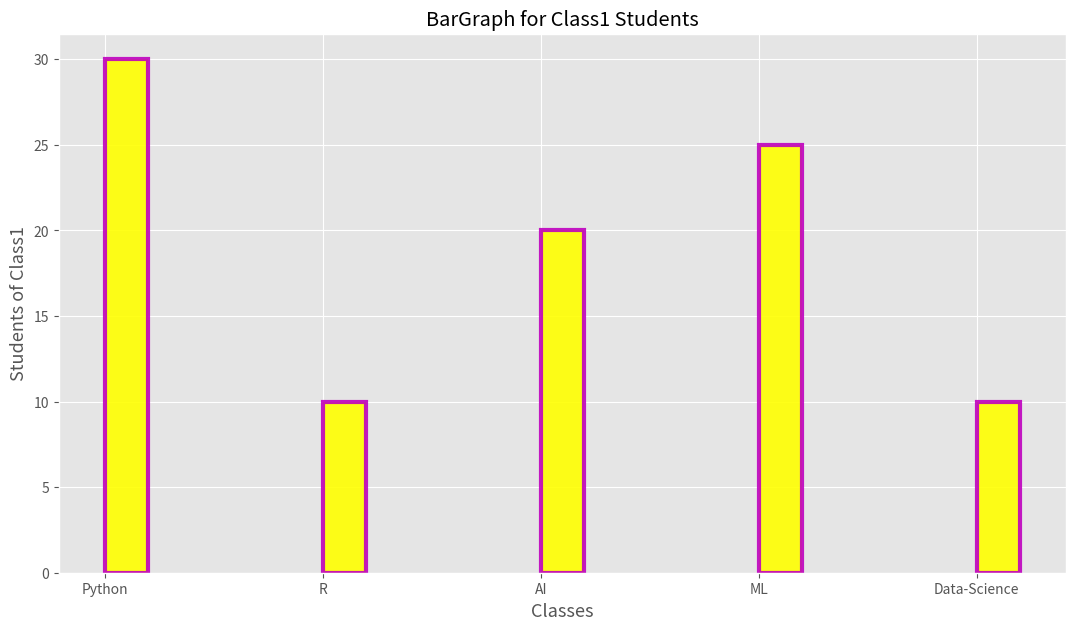
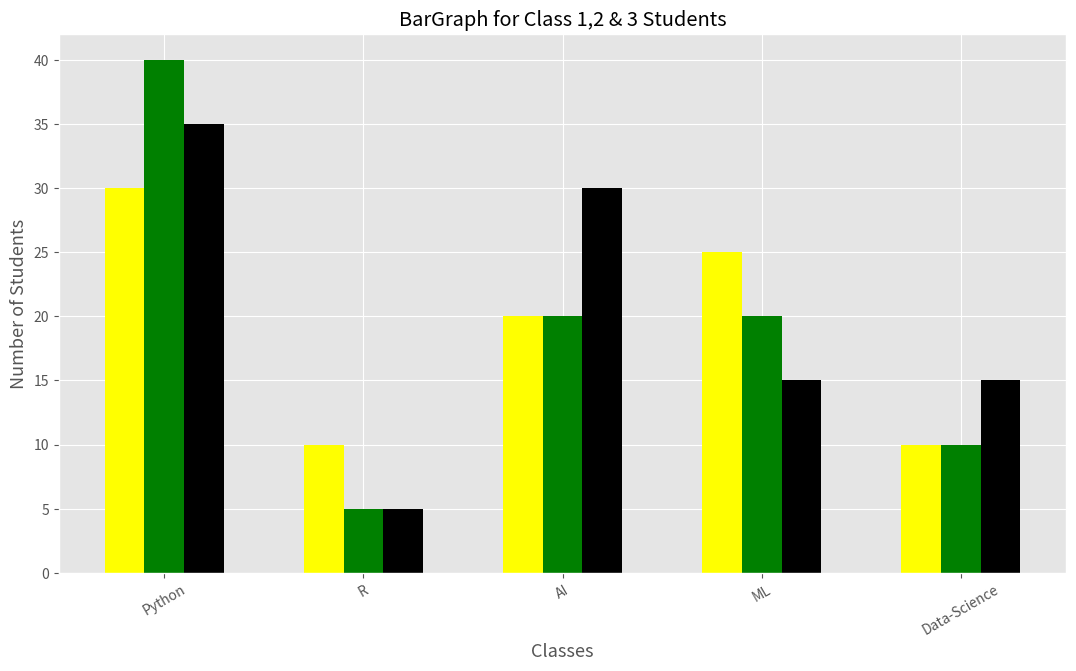
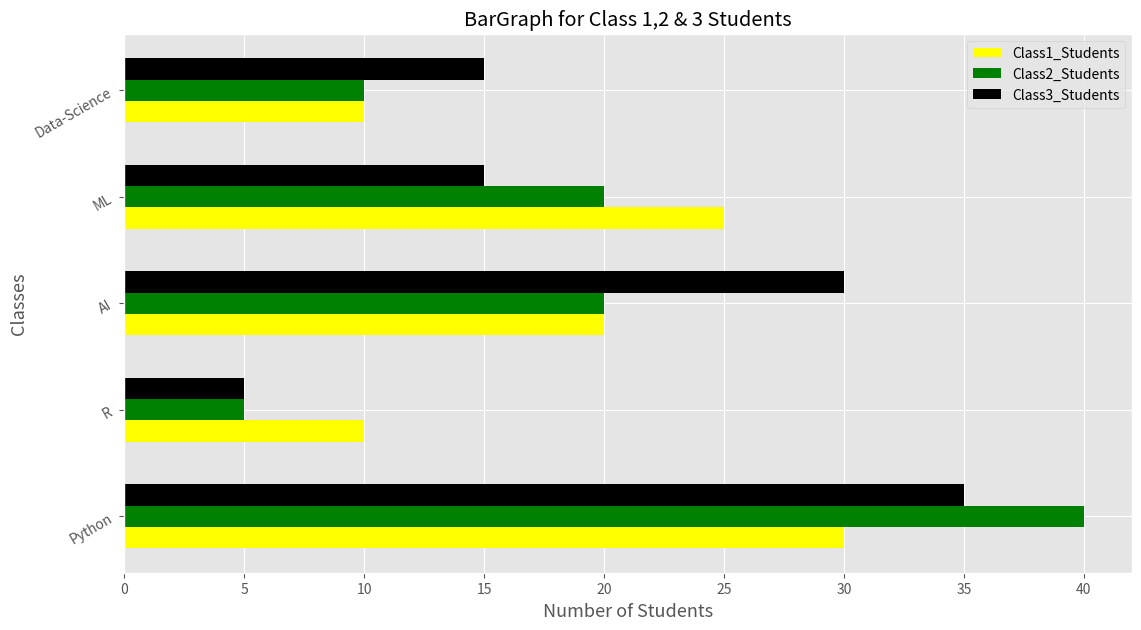

The matplotlib source for these figures, in order:
import matplotlib.pyplot as plt
import numpy as np
from matplotlib import style


classes = ["Python", "R", "AI", "ML", "Data-Science"]
class1_students = [30, 10, 20, 25, 10]
class2_students = [40, 5, 20, 20, 10]
class3_students = [35, 5, 30, 15, 15]

style.use("ggplot")
plt.figure(figsize=(13, 7)) 
plt.bar(classes, class1_students,width=0.2, align="edge", color="yellow", edgecolor="m",
        linewidth = 3, alpha=0.9, linestyle="-", label="Class1_Students", visible=True)

plt.xlabel("Classes", fontsize=13)
plt.ylabel('Students of Class1', fontsize=13)
plt.title("BarGraph for Class1 Students")
plt.show()

# JOINED 2

plt.figure(figsize=(13, 7))

classes_index = np.arange(len(classes))

width =0.2

plt.bar(classes_index, class1_students,  width,color="yellow", label="Class1_Students")
plt.bar(classes_index + width, class2_students,width,  color="green", label="Class2_Students")
plt.bar(classes_index + width + width, class3_students,width,  color="black", label="Class3_Students")
plt.xticks(classes_index + width,classes, rotation=30)
plt.xlabel("Classes", fontsize=13)
plt.ylabel('Number of Students', fontsize=13)
plt.title("BarGraph for Class 1,2 & 3 Students")
plt.show()




plt.figure(figsize=(13,7)) 

classes_index = np.arange(len(classes))

width =0.2

plt.barh(classes_index, class1_students,  width,color="yellow", label="Class1_Students")
plt.barh(classes_index + width, class2_students,width,  color="green", label="Class2_Students")
plt.barh(classes_index + width + width, class3_students,width,  color="black", label="Class3_Students")
plt.yticks(classes_index + width,classes, rotation=30)
plt.ylabel("Classes", fontsize=13)
plt.xlabel('Number of Students', fontsize=13)
plt.title("BarGraph for Class 1,2 & 3 Students")
plt.legend(loc=1)
plt.show()